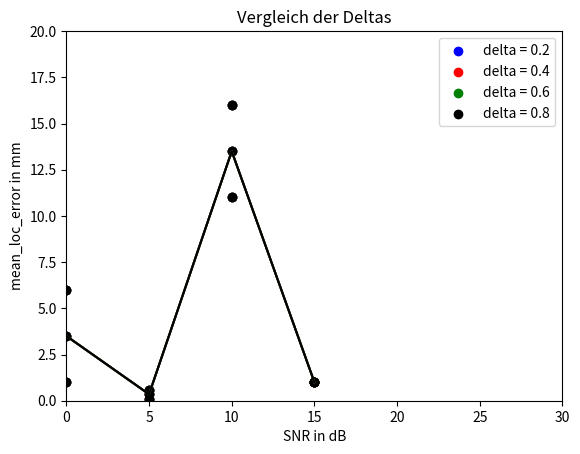

Write the Python code that produced this figure.
import matplotlib 
import matplotlib.pyplot as plt
import numpy as np
import math
from pathlib import Path

# Testdatei, um Sachen auszuprobieren - ansonsten keinerlei Relevanz 




def get_max_min(array):
    return max(array) , min(array)

def get_average(array):   
    return sum(array)/6 

                       
snr_levels = [0,5,10,15]  # hier die verschiedene SNR-Level eintragen
farben = ["blue","red","green","black"]
deltas = [0.2 , 0.4 , 0.6 , 0.8]
n = 0


array = [ [1,2,3,4,5,6],
         [0.1,0.2,0.3,0.4,0.5,0.6],
        [11,12,13,14,15,16],
        [1,1,1,1,1,1],
]

# Plotten
for i in range(len(deltas)): # for i in verschiedene delta
    punkte = []
    for j in range(len(snr_levels)): # verschiedene SNR-Level
        werte = array[j]
        max_min = get_max_min(werte)
        average = get_average(werte)

        x = snr_levels[j] 
        y =  average
        print(x)
        print(y)
        if j == 0:
            lbl = f"delta = {deltas[i]}"
        else:
            lbl = None

        punkte.append(y)
        plt.scatter(x,max_min[0],color=farben[n])
        plt.scatter(x,max_min[1],color=farben[n])
        plt.scatter(x,y,color=farben[n],label=lbl)
    plt.plot(snr_levels,punkte,color=farben[n])
    n = n + 1 


plt.xlim(0,30)
plt.ylim(0,20)
plt.ylabel("mean_loc_error in mm")
plt.xlabel("SNR in dB")
plt.title("Vergleich der Deltas")
plt.legend()
plt.show()
